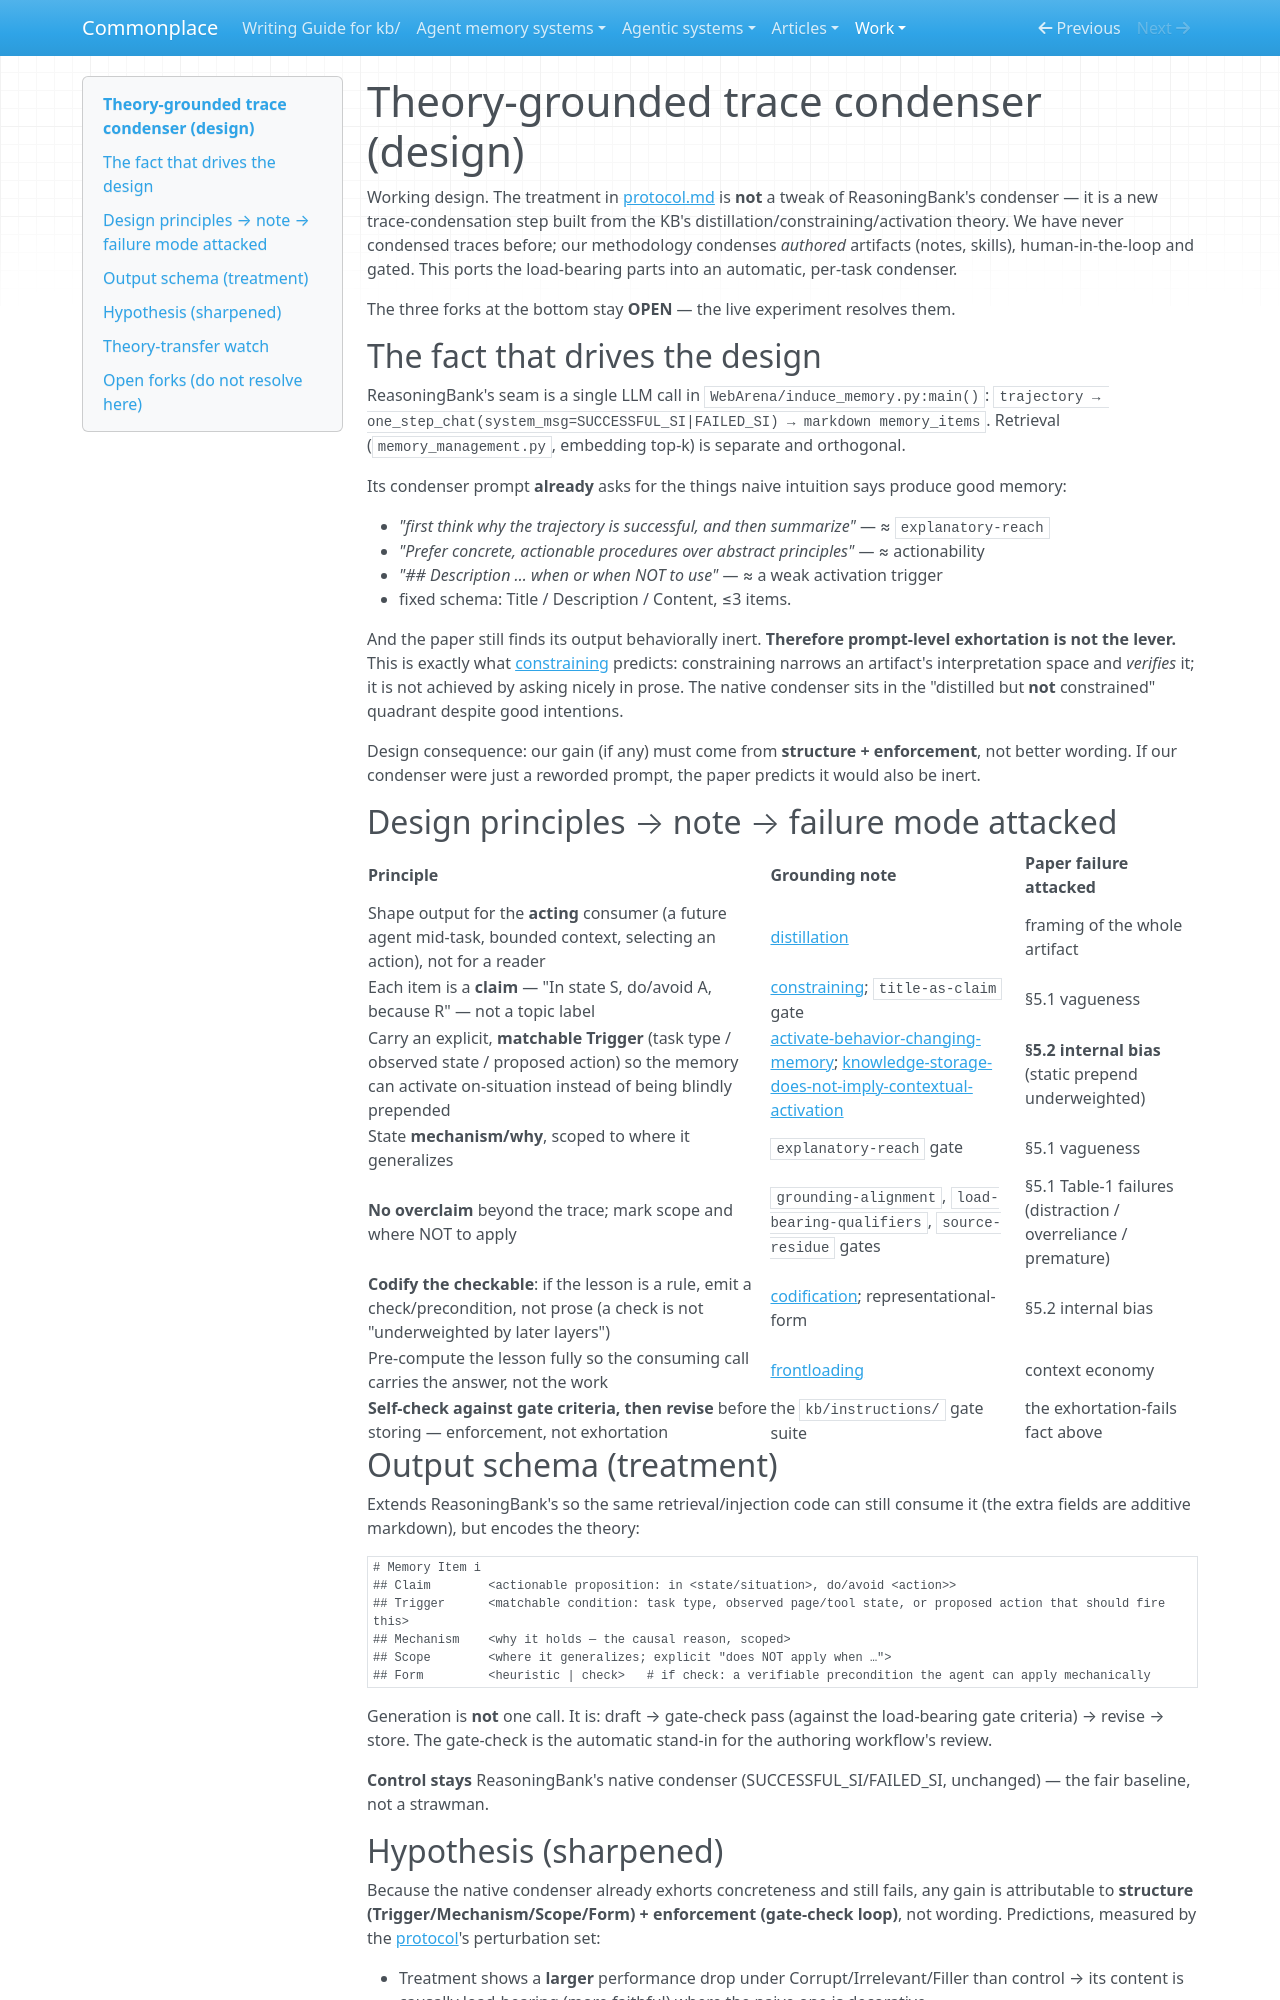

repository: zby/commonplace · page: work/condensation-faithfulness-experiment/condenser-design/index.html · generator: mkdocs

# Theory-grounded trace condenser (design)

Working design. The treatment in [protocol.md](./protocol.md) is **not** a tweak of ReasoningBank's condenser — it is a new trace-condensation step built from the KB's distillation/constraining/activation theory. We have never condensed traces before; our methodology condenses *authored* artifacts (notes, skills), human-in-the-loop and gated. This ports the load-bearing parts into an automatic, per-task condenser.

The three forks at the bottom stay **OPEN** — the live experiment resolves them.

## The fact that drives the design

ReasoningBank's seam is a single LLM call in `WebArena/induce_memory.py:main()`: `trajectory → one_step_chat(system_msg=SUCCESSFUL_SI|FAILED_SI) → markdown memory_items`. Retrieval (`memory_management.py`, embedding top-k) is separate and orthogonal.

Its condenser prompt **already** asks for the things naive intuition says produce good memory:

- *"first think why the trajectory is successful, and then summarize"* — ≈ `explanatory-reach`
- *"Prefer concrete, actionable procedures over abstract principles"* — ≈ actionability
- *"## Description … when or when NOT to use"* — ≈ a weak activation trigger
- fixed schema: Title / Description / Content, ≤3 items.

And the paper still finds its output behaviorally inert. **Therefore prompt-level exhortation is not the lever.** This is exactly what [constraining](../../theory/definitions/constraining.md) predicts: constraining narrows an artifact's interpretation space and *verifies* it; it is not achieved by asking nicely in prose. The native condenser sits in the "distilled but **not** constrained" quadrant despite good intentions.

Design consequence: our gain (if any) must come from **structure + enforcement**, not better wording. If our condenser were just a reworded prompt, the paper predicts it would also be inert.

## Design principles → note → failure mode attacked

| Principle | Grounding note | Paper failure attacked |
|---|---|---|
| Shape output for the **acting** consumer (a future agent mid-task, bounded context, selecting an action), not for a reader | [distillation](../../notes/definitions/distillation.md) | framing of the whole artifact |
| Each item is a **claim** — "In state S, do/avoid A, because R" — not a topic label | [constraining](../../theory/definitions/constraining.md); `title-as-claim` gate | §5.1 vagueness |
| Carry an explicit, **matchable Trigger** (task type / observed state / proposed action) so the memory can activate on-situation instead of being blindly prepended | [activate-behavior-changing-memory](../../theory/agent-memory-requirements/activate-behavior-changing-memory.md); [knowledge-storage-does-not-imply-contextual-activation](../../theory/knowledge-storage-does-not-imply-contextual-activation.md) | **§5.2 internal bias** (static prepend underweighted) |
| State **mechanism/why**, scoped to where it generalizes | `explanatory-reach` gate | §5.1 vagueness |
| **No overclaim** beyond the trace; mark scope and where NOT to apply | `grounding-alignment`, `load-bearing-qualifiers`, `source-residue` gates | §5.1 Table-1 failures (distraction / overreliance / premature) |
| **Codify the checkable**: if the lesson is a rule, emit a check/precondition, not prose (a check is not "underweighted by later layers") | [codification](../../theory/definitions/codification.md); representational-form | §5.2 internal bias |
| Pre-compute the lesson fully so the consuming call carries the answer, not the work | [frontloading](../../theory/frontloading-spares-execution-context.md) | context economy |
| **Self-check against gate criteria, then revise** before storing — enforcement, not exhortation | the `kb/instructions/` gate suite | the exhortation-fails fact above |

## Output schema (treatment)

Extends ReasoningBank's so the same retrieval/injection code can still consume it (the extra fields are additive markdown), but encodes the theory:

```
# Memory Item i
## Claim        <actionable proposition: in <state/situation>, do/avoid <action>>
## Trigger      <matchable condition: task type, observed page/tool state, or proposed action that should fire this>
## Mechanism    <why it holds — the causal reason, scoped>
## Scope        <where it generalizes; explicit "does NOT apply when …">
## Form         <heuristic | check>   # if check: a verifiable precondition the agent can apply mechanically
```

Generation is **not** one call. It is: draft → gate-check pass (against the load-bearing gate criteria) → revise → store. The gate-check is the automatic stand-in for the authoring workflow's review.

**Control stays** ReasoningBank's native condenser (SUCCESSFUL_SI/FAILED_SI, unchanged) — the fair baseline, not a strawman.
